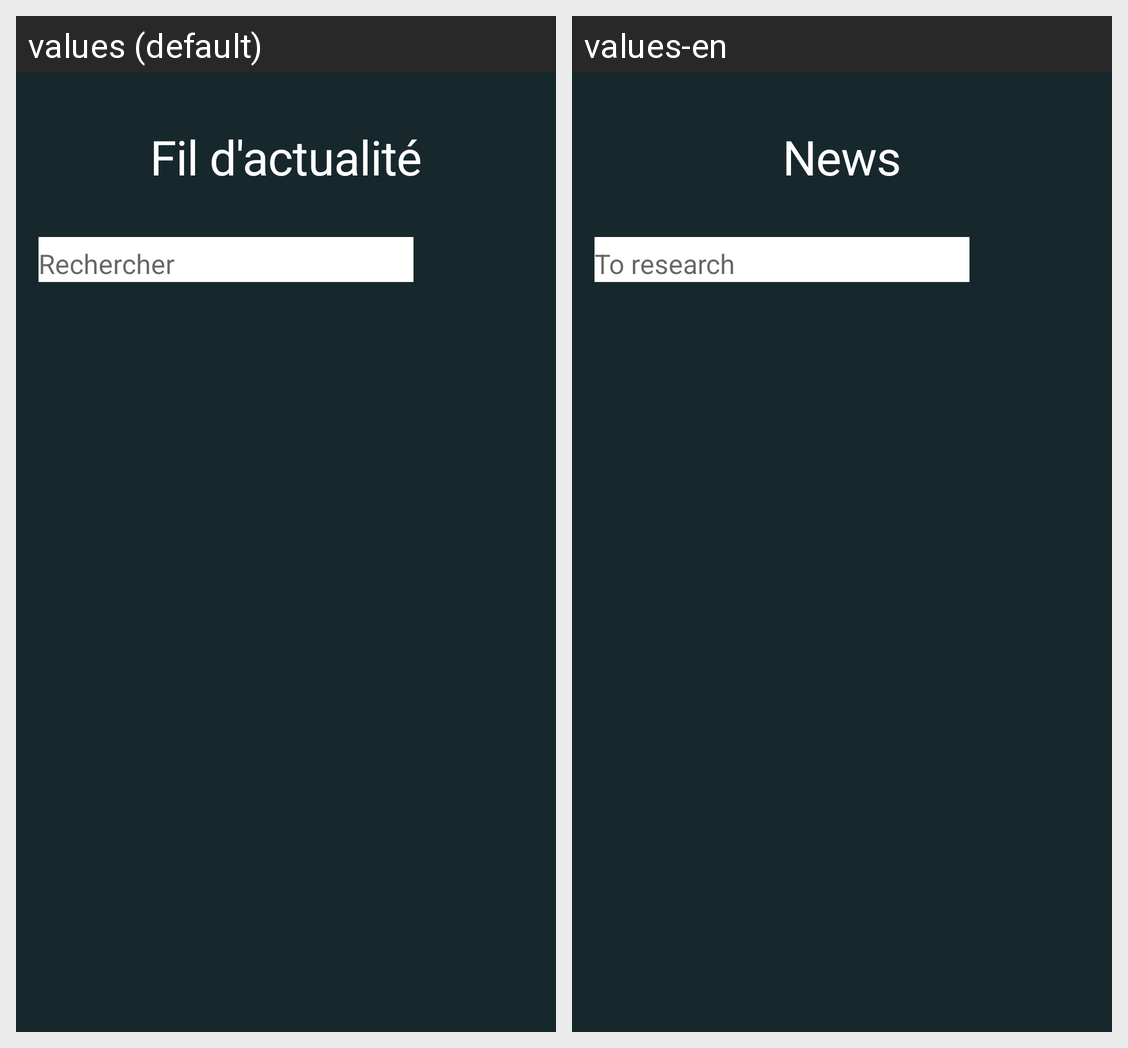

For this localized Android screen grid, give each drawn string resource with its value in every locale shown.
Android screen res/layout/fil_actualite.xml rendered under 2 locales, left to right: values (default), values-en. Device: Nexus 5 (rendered at 1080×1920; each locale shown at half size, 540×960, under a caption strip naming it); theme Theme.AppCompat.DayNight.
Strings drawn on this screen, with the default value and each locale's value (text and hints the layout hard-codes, and strings that could not be matched under every locale, appear in the picture but are not listed):

fil_actu_titre
  values: Fil d'actualité
  values-en: News

edit_fil_actu
  values: Rechercher
  values-en: To research
